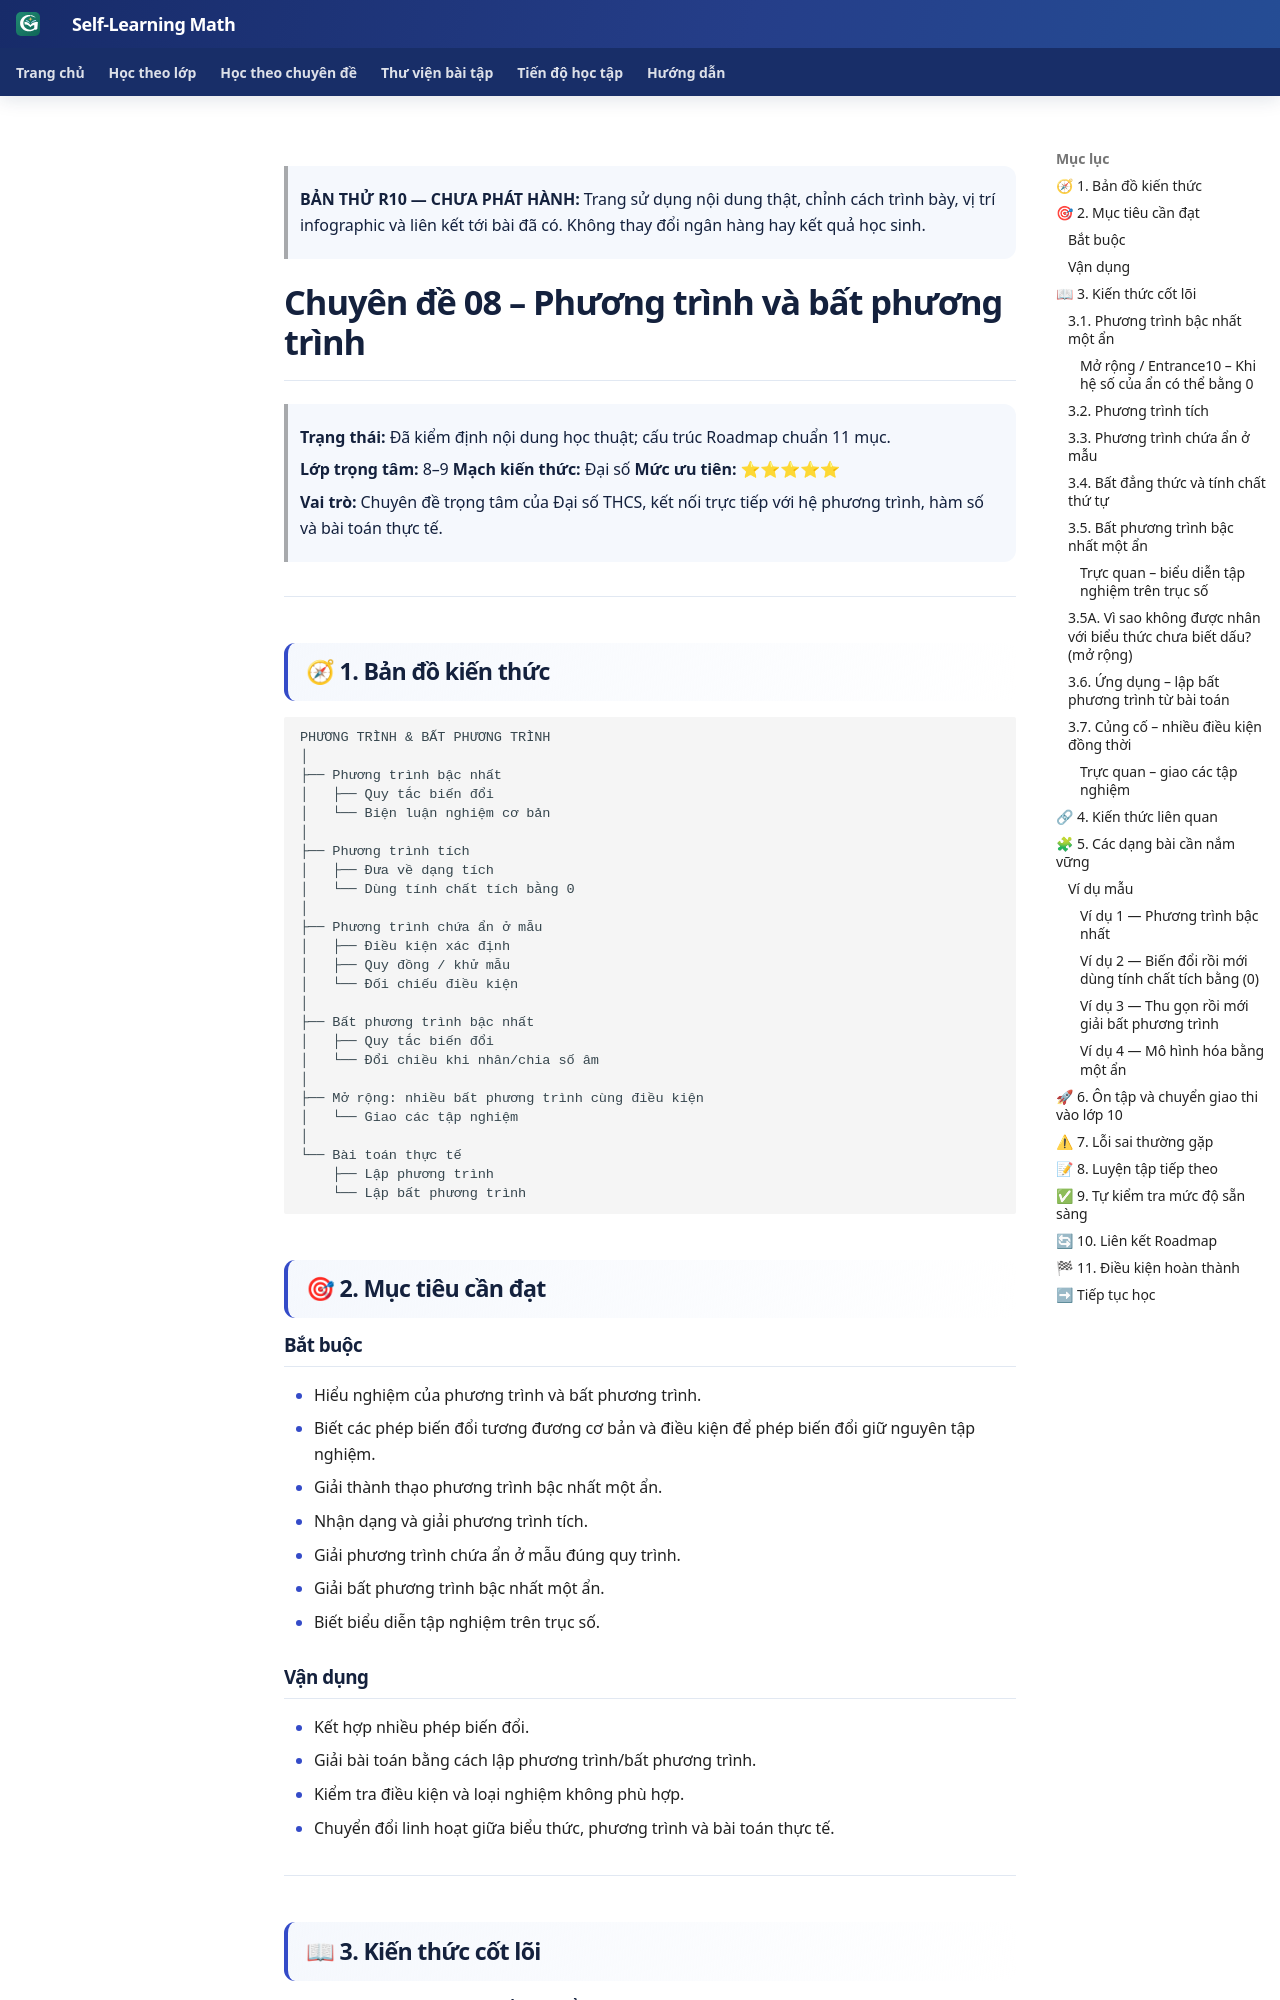

repository: TMA2015/roadmap-toan-thcs · page: kien-thuc/08-phuong-trinh-bat-phuong-trinh/preview-composition-r10/index.html · generator: mkdocs

> **BẢN THỬ R10 — CHƯA PHÁT HÀNH:** Trang sử dụng nội dung thật, chỉnh cách trình bày, vị trí infographic và liên kết tới bài đã có. Không thay đổi ngân hàng hay kết quả học sinh.

<link rel="stylesheet" href="../../../assets/stylesheets/math-knowledge-composition-v1.css">

# Chuyên đề 08 – Phương trình và bất phương trình


> **Trạng thái:** Đã kiểm định nội dung học thuật; cấu trúc Roadmap chuẩn 11 mục.
>
> **Lớp trọng tâm:** 8–9
> **Mạch kiến thức:** Đại số
> **Mức ưu tiên:** ⭐⭐⭐⭐⭐

> **Vai trò:** Chuyên đề trọng tâm của Đại số THCS, kết nối trực tiếp với hệ phương trình, hàm số và bài toán thực tế.

---

## 🧭 1. Bản đồ kiến thức

```text
PHƯƠNG TRÌNH & BẤT PHƯƠNG TRÌNH
│
├── Phương trình bậc nhất
│   ├── Quy tắc biến đổi
│   └── Biện luận nghiệm cơ bản
│
├── Phương trình tích
│   ├── Đưa về dạng tích
│   └── Dùng tính chất tích bằng 0
│
├── Phương trình chứa ẩn ở mẫu
│   ├── Điều kiện xác định
│   ├── Quy đồng / khử mẫu
│   └── Đối chiếu điều kiện
│
├── Bất phương trình bậc nhất
│   ├── Quy tắc biến đổi
│   └── Đổi chiều khi nhân/chia số âm
│
├── Mở rộng: nhiều bất phương trình cùng điều kiện
│   └── Giao các tập nghiệm
│
└── Bài toán thực tế
    ├── Lập phương trình
    └── Lập bất phương trình
```

## 🎯 2. Mục tiêu cần đạt

### Bắt buộc

- Hiểu nghiệm của phương trình và bất phương trình.
- Biết các phép biến đổi tương đương cơ bản và điều kiện để phép biến đổi giữ nguyên tập nghiệm.
- Giải thành thạo phương trình bậc nhất một ẩn.
- Nhận dạng và giải phương trình tích.
- Giải phương trình chứa ẩn ở mẫu đúng quy trình.
- Giải bất phương trình bậc nhất một ẩn.
- Biết biểu diễn tập nghiệm trên trục số.

### Vận dụng

- Kết hợp nhiều phép biến đổi.
- Giải bài toán bằng cách lập phương trình/bất phương trình.
- Kiểm tra điều kiện và loại nghiệm không phù hợp.
- Chuyển đổi linh hoạt giữa biểu thức, phương trình và bài toán thực tế.

---

## 📖 3. Kiến thức cốt lõi
